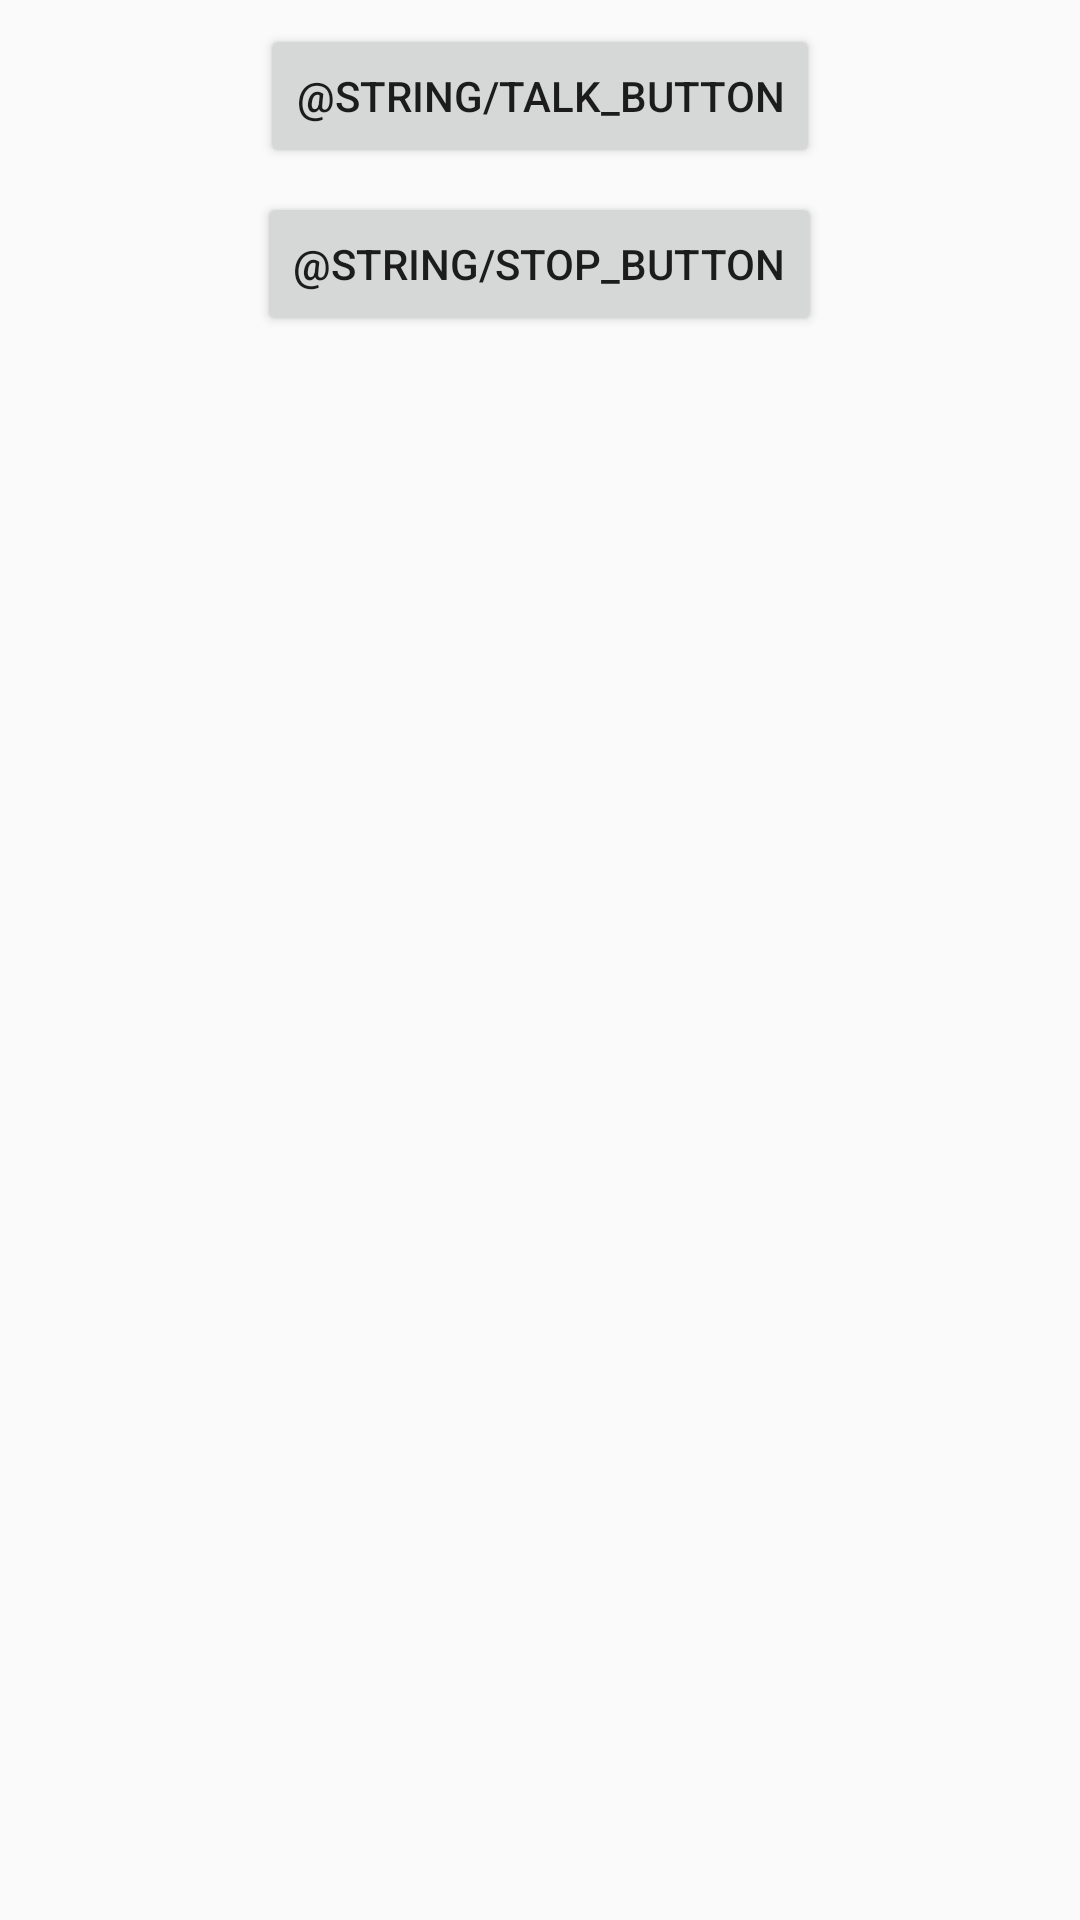

Reconstruct the res/layout file that produces this screen, plus the resources it refers to.
<!-- AndroidManifest.xml: application theme AppTheme -->
<!-- res/layout/activity_control.xml -->
<?xml version="1.0" encoding="utf-8"?>
<LinearLayout xmlns:android="http://schemas.android.com/apk/res/android"
    android:orientation="vertical"
    android:layout_width="match_parent"
    android:layout_height="match_parent">

  <Button
      android:id="@+id/control_talk_button"
      android:layout_width="wrap_content"
      android:layout_height="wrap_content"
      android:layout_marginTop="8dp"
      android:layout_gravity="center"
      android:text="@string/talk_button"
      />

  <Button
      android:id="@+id/control_stop_button"
      android:layout_width="wrap_content"
      android:layout_height="wrap_content"
      android:layout_marginTop="8dp"
      android:layout_gravity="center"
      android:text="@string/stop_button"
      />

  <TextView
      android:id="@+id/control_command_info_textview"
      android:layout_width="wrap_content"
      android:layout_height="wrap_content"
      android:layout_marginTop="32dp"
      android:layout_gravity="center"
      android:textSize="24sp"
      />
</LinearLayout>
<!-- resources referenced by this layout -->
<resources>
  <style name="AppTheme" parent="Theme.AppCompat.Light.NoActionBar">
      
      <item name="colorPrimary">@color/colorPrimary</item>
      <item name="colorPrimaryDark">@color/colorPrimaryDark</item>
      <item name="colorAccent">@color/colorAccent</item>
    </style>
  <!-- not gathered from this repository: default colours our renderer supplied (Android Studio template values) -->
  <color name="colorPrimary">#FF6200EE</color>
  <color name="colorPrimaryDark">#FF3700B3</color>
  <color name="colorAccent">#FF03DAC5</color>
</resources>
